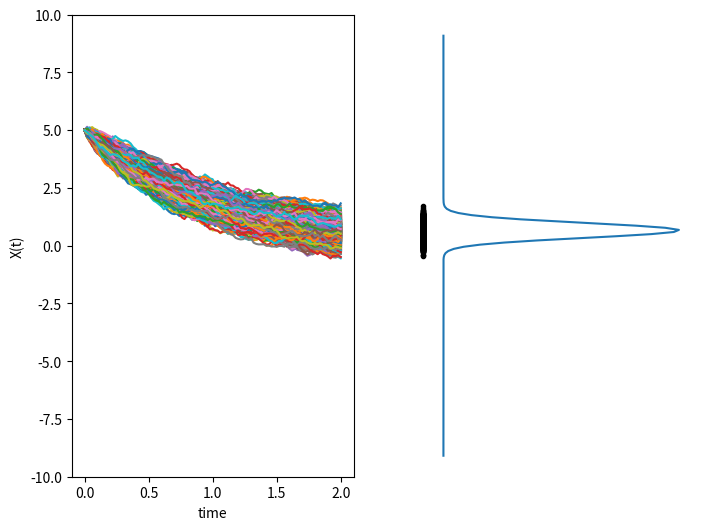

The script that saved this image:
"""
1D forward Ornstein-Uhenbeck process
dXt  = -beta*Xt*dt + sigma*dWt
X(0) = X0 (const.)
------------------------------
mean = X0*exp(-beta*t)
var  = sigma^2/(2*beta)*( 1 - exp(-2*beta*t) )
------------------------------
"""

import numpy as np
import matplotlib.pyplot as plt
from scipy.stats import norm

# numerical setup
T  = 2    # terminal time
M  = 100  # number of iterations
dt = T / M  # time step size
N  = 2000 # number of particles
# ... parameters in f and g ...
beta = 1
sigma = 0.5
# ... initial condition ...
X_0 = 5
# ... exact mean and std at T ...
mu_ex = X_0 * np.exp(-beta * T)
std_ex = np.sqrt(sigma**2 / (2 * beta) * (1 - np.exp(-2 * beta * T)))


# SDE setup
def f(x, t):
    return -beta * x

def g(x, t):
    return sigma

# Euler-Maruyama method
Xh_0 = np.zeros((N, M + 1))
Xh_0[:, 0] = X_0

for i in range(M):
    ti = i*dt
    Xh_0[:, i+1] = Xh_0[:, i] \
                 + f(Xh_0[:, i], ti) * dt \
                 + g(Xh_0[:, i], ti) * np.sqrt(dt) * np.random.randn(N)

# Compute mean and std from discrete data
mu_sde = np.mean(Xh_0[:,-1])
std_sde = np.sqrt(np.sum((Xh_0[:, -1] - mu_sde) ** 2) / N)

print("--------------------")
print(f"Exact mean: {mu_ex:.6f}")
print(f"Numer.mean: {mu_sde:.6f}")
print("--------------------")
print(f"Exact std : {std_ex:.6f}")
print(f"Numer.std : {std_sde:.6f}")
print("--------------------")

# Output
fig, axs = plt.subplots(1, 2, figsize=(8, 6))
axs[0].plot(np.linspace(0, T, M + 1), Xh_0.T)
axs[0].set_ylim([-10, 10])
axs[0].set_xlabel('time')
axs[0].set_ylabel('X(t)')

axs[1].plot(-0.1*np.ones_like(Xh_0[:, -1]), Xh_0[:, -1], 'k.')
axs[1].plot(norm.pdf(np.arange(-10, 10, 0.1), mu_ex, std_ex), np.arange(-10, 10, 0.1))
axs[1].set_axis_off()
plt.show()